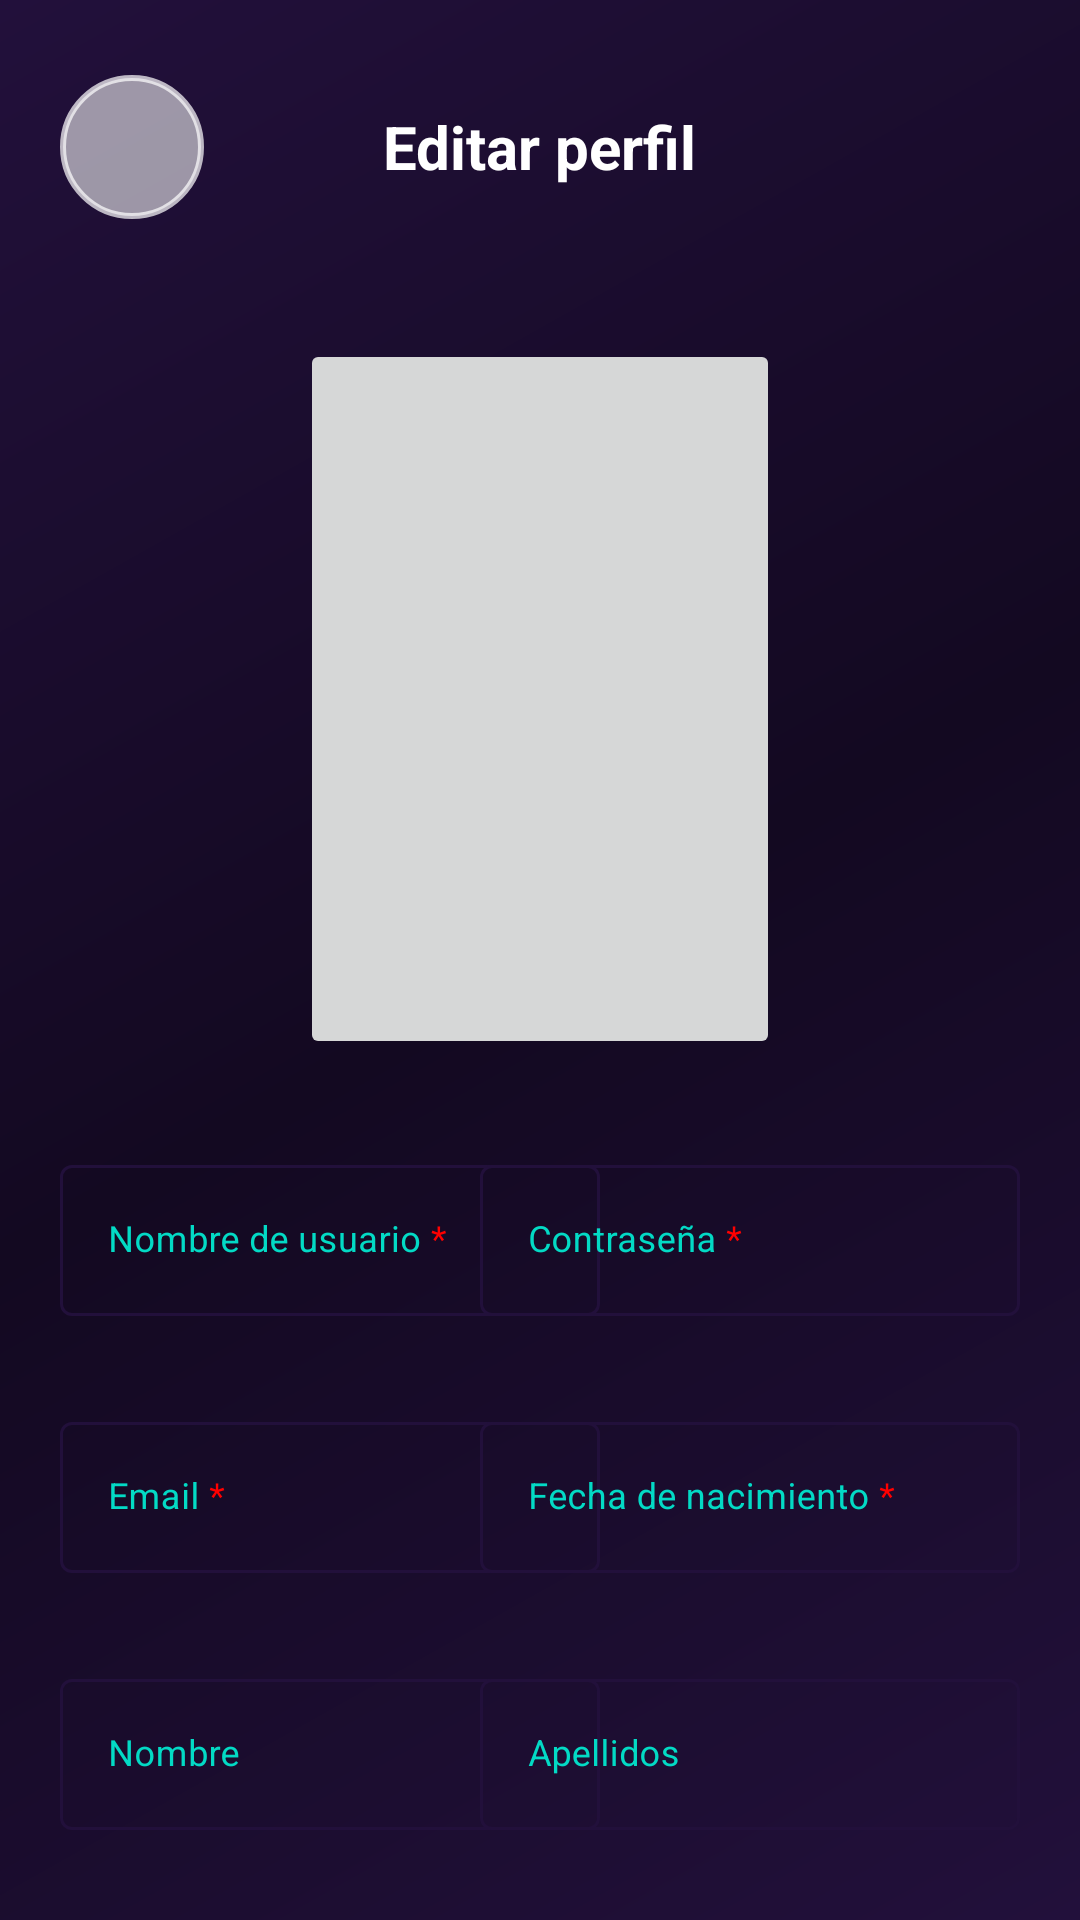

Produce the Android XML layout that renders to this screen, including the resource entries it uses.
<!-- AndroidManifest.xml: application theme Theme.VinetaVirtual -->
<!-- res/layout/activity_editar_perfil.xml -->
<?xml version="1.0" encoding="utf-8"?>
<ScrollView xmlns:android="http://schemas.android.com/apk/res/android"
    android:layout_width="match_parent"
    android:layout_height="match_parent"
    xmlns:app="http://schemas.android.com/apk/res-auto"
    android:scrollbars="none"
    android:background="@drawable/bg_gradient">
    <LinearLayout
        android:layout_width="match_parent"
        android:layout_height="wrap_content"
        android:layout_gravity="center|top"
        android:orientation="vertical"
        android:gravity="center"
        android:padding="20dp">
        <FrameLayout
            android:layout_width="match_parent"
            android:layout_height="wrap_content"
            android:orientation="horizontal"
            android:layout_marginTop="5dp">
            <ImageButton
                android:id="@+id/btn_cerrar"
                android:layout_width="48dp"
                android:layout_height="48dp"
                android:layout_gravity="center|start"
                android:background="@drawable/bg_glass_button"
                android:src="@drawable/ic_cerrar"
                android:contentDescription="atrás"
                android:scaleType="centerInside"
                app:tint="#22103b"/>
            <TextView
                android:layout_width="wrap_content"
                android:layout_height="wrap_content"
                android:layout_gravity="center"
                android:text="Editar perfil"
                android:textSize="20sp"
                android:textColor="@android:color/white"
                android:textStyle="bold"/>
        </FrameLayout>
        
        <LinearLayout
            android:layout_width="match_parent"
            android:layout_height="wrap_content"
            android:orientation="vertical"
            android:layout_marginTop="30dp">
            <ImageButton
                android:id="@+id/iv_portada"
                android:layout_width="160dp"
                android:layout_height="240dp"
                android:layout_gravity="center"
                android:layout_marginTop="10dp"
                android:layout_marginBottom="30dp"
                android:textColor="@color/white"
                android:textSize="12sp"
                android:src="@drawable/sin_foto"
                android:scaleType="centerCrop"/>
            <FrameLayout
                android:layout_width="match_parent"
                android:layout_height="wrap_content">
                
                <com.google.android.material.textfield.TextInputLayout
                    android:layout_width="180dp"
                    android:layout_height="wrap_content"
                    android:layout_gravity="start"
                    app:boxStrokeWidth="1dp"
                    android:hint="@string/textView_nombreUsuario"
                    android:overScrollMode="always"
                    app:hintTextColor="@color/teal_200"
                    android:textColorHint="@color/teal_200"
                    app:cursorColor="@color/teal_200"
                    app:boxStrokeColor="@color/text_input_stroke_color"
                    style="@style/Widget.MaterialComponents.TextInputLayout.OutlinedBox">
                    <com.google.android.material.textfield.TextInputEditText
                        android:id="@+id/et_nombreUsuario"
                        android:layout_width="match_parent"
                        android:layout_height="wrap_content"
                        android:textSize="12sp"
                        android:textColor="@color/white"
                        android:textAlignment="center"/>
                </com.google.android.material.textfield.TextInputLayout>
                
                <com.google.android.material.textfield.TextInputLayout
                    android:layout_width="180dp"
                    android:layout_height="wrap_content"
                    android:layout_gravity="end"
                    app:boxStrokeWidth="1dp"
                    android:hint="@string/textView_contrasena"
                    android:overScrollMode="always"
                    app:hintTextColor="@color/teal_200"
                    android:textColorHint="@color/teal_200"
                    app:cursorColor="@color/teal_200"
                    app:boxStrokeColor="@color/text_input_stroke_color"
                    style="@style/Widget.MaterialComponents.TextInputLayout.OutlinedBox">
                    <com.google.android.material.textfield.TextInputEditText
                        android:id="@+id/et_contrasena"
                        android:layout_width="match_parent"
                        android:layout_height="wrap_content"
                        android:textSize="12sp"
                        android:textColor="@color/white"
                        android:textAlignment="center"/>
                </com.google.android.material.textfield.TextInputLayout>
            </FrameLayout>
            <FrameLayout
                android:layout_width="match_parent"
                android:layout_height="wrap_content"
                android:layout_marginVertical="30dp">
                
                <com.google.android.material.textfield.TextInputLayout
                    android:layout_width="180dp"
                    android:layout_height="wrap_content"
                    android:layout_gravity="start"
                    app:boxStrokeWidth="1dp"
                    android:hint="@string/textView_email"
                    android:overScrollMode="always"
                    app:hintTextColor="@color/teal_200"
                    android:textColorHint="@color/teal_200"
                    app:cursorColor="@color/teal_200"
                    app:boxStrokeColor="@color/text_input_stroke_color"
                    style="@style/Widget.MaterialComponents.TextInputLayout.OutlinedBox">
                    <com.google.android.material.textfield.TextInputEditText
                        android:id="@+id/et_email"
                        android:layout_width="match_parent"
                        android:layout_height="wrap_content"
                        android:textSize="12sp"
                        android:textColor="@color/white"
                        android:textAlignment="center"/>
                </com.google.android.material.textfield.TextInputLayout>
                
                <com.google.android.material.textfield.TextInputLayout
                    android:layout_width="180dp"
                    android:layout_height="wrap_content"
                    android:layout_gravity="end"
                    app:boxStrokeWidth="1dp"
                    android:hint="@string/textView_fechaNac"
                    android:overScrollMode="always"
                    app:hintTextColor="@color/teal_200"
                    android:textColorHint="@color/teal_200"
                    app:cursorColor="@color/teal_200"
                    app:boxStrokeColor="@color/text_input_stroke_color"
                    style="@style/Widget.MaterialComponents.TextInputLayout.OutlinedBox">
                    <com.google.android.material.textfield.TextInputEditText
                        android:id="@+id/et_fechaNac"
                        android:layout_width="match_parent"
                        android:layout_height="wrap_content"
                        android:textSize="12sp"
                        android:textColor="@color/white"
                        android:textAlignment="center"/>
                </com.google.android.material.textfield.TextInputLayout>
            </FrameLayout>
            <FrameLayout
                android:layout_width="match_parent"
                android:layout_height="wrap_content">
                
                <com.google.android.material.textfield.TextInputLayout
                    android:layout_width="180dp"
                    android:layout_height="wrap_content"
                    android:layout_gravity="start"
                    app:boxStrokeWidth="1dp"
                    android:hint="Nombre"
                    android:overScrollMode="always"
                    app:hintTextColor="@color/teal_200"
                    android:textColorHint="@color/teal_200"
                    app:cursorColor="@color/teal_200"
                    app:boxStrokeColor="@color/text_input_stroke_color"
                    style="@style/Widget.MaterialComponents.TextInputLayout.OutlinedBox">
                    <com.google.android.material.textfield.TextInputEditText
                        android:id="@+id/et_nombreLector"
                        android:layout_width="match_parent"
                        android:layout_height="wrap_content"
                        android:textSize="12sp"
                        android:textColor="@color/white"
                        android:textAlignment="center"/>
                </com.google.android.material.textfield.TextInputLayout>
                
                <com.google.android.material.textfield.TextInputLayout
                    android:layout_width="180dp"
                    android:layout_height="wrap_content"
                    android:layout_gravity="end"
                    app:boxStrokeWidth="1dp"
                    android:hint="Apellidos"
                    android:overScrollMode="always"
                    app:hintTextColor="@color/teal_200"
                    android:textColorHint="@color/teal_200"
                    app:cursorColor="@color/teal_200"
                    app:boxStrokeColor="@color/text_input_stroke_color"
                    style="@style/Widget.MaterialComponents.TextInputLayout.OutlinedBox">
                    <com.google.android.material.textfield.TextInputEditText
                        android:id="@+id/et_apellidosLector"
                        android:layout_width="match_parent"
                        android:layout_height="wrap_content"
                        android:textSize="12sp"
                        android:textColor="@color/white"
                        android:textAlignment="center"/>
                </com.google.android.material.textfield.TextInputLayout>
            </FrameLayout>
            <Button
                android:id="@+id/btn_editarPerfil"
                android:layout_width="wrap_content"
                android:layout_height="wrap_content"
                android:layout_marginTop="30dp"
                android:layout_gravity="end"
                android:text="Guardar cambios"
                android:backgroundTint="#8003DAC5"/>
        </LinearLayout>
    </LinearLayout>
</ScrollView>
<!-- resources referenced by this layout -->
<resources>
  <!-- drawable bg_glass_button (drawable) -->
  <?xml version="1.0" encoding="utf-8"?>
  <shape xmlns:android="http://schemas.android.com/apk/res/android"
      android:shape="oval">
      <solid android:color="#90FFFFFF"/> 
      <stroke
          android:width="2dp"
          android:color="#B3FFFFFF"/> 
  </shape>
  <!-- drawable bg_gradient (drawable) -->
  <?xml version="1.0" encoding="utf-8"?>
  <shape>
      <gradient xmlns:android="http://schemas.android.com/apk/res/android"
      android:type="linear"
      android:angle="135"
      android:startColor="#22103b"
      android:centerColor="#130921"
      android:endColor="#22103b"/>
  
  </shape>
  <string name="textView_contrasena">Contraseña <font color="#FF0000">*</font></string>
  <string name="textView_email">Email <font color="#FF0000">*</font></string>
  <string name="textView_fechaNac">Fecha de nacimiento <font color="#FF0000">*</font></string>
  <string name="textView_nombreUsuario">Nombre de usuario <font color="#FF0000">*</font></string>
  <style name="Theme.VinetaVirtual" parent="Theme.Material3.DayNight.NoActionBar">
          <item name="colorPrimary">#018786</item>
          <item name="colorOnPrimary">#FFFFFF</item>
          
          
          
          <item name="colorSecondary">#018786</item> 
          <item name="colorOnSecondary">#FFA500</item>
          
          <item name="colorOnBackground">#03DAC5</item>
          <item name="colorSurface">#FFFFFF</item> 
          <item name="colorOnSurface">#7BFFFFFF</item>
          <item name="colorOnSurfaceVariant">#03DAC5</item>
          <item name="colorOutline">#03DAC5</item>
      </style>
  <!-- not gathered from this repository: default colours our renderer supplied (Android Studio template values) -->
  <color name="teal_200">#FF03DAC5</color>
  <color name="white">#FFFFFFFF</color>
</resources>
